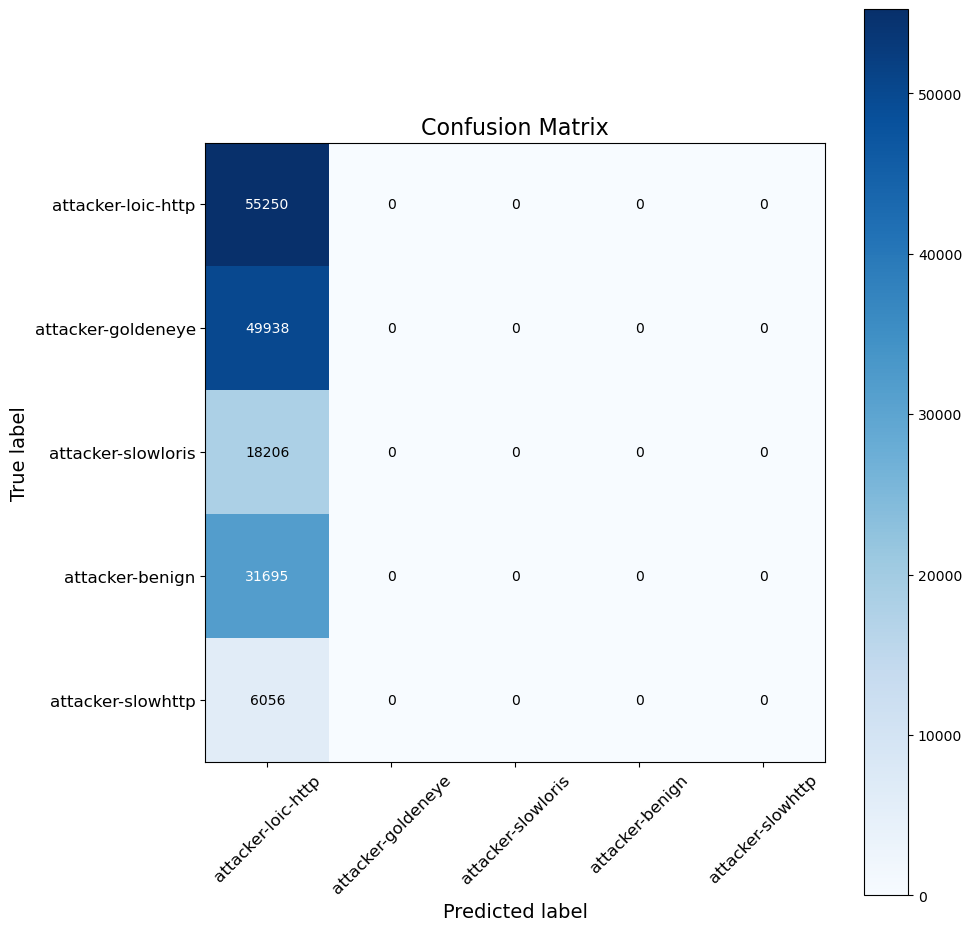

Data behind this chart, as committed beside it:
, attacker-loic-http, attacker-goldeneye, attacker-slowloris, attacker-benign, attacker-slowhttp
attacker-loic-http, 55250, 0, 0, 0, 0
attacker-goldeneye, 49938, 0, 0, 0, 0
attacker-slowloris, 18206, 0, 0, 0, 0
attacker-benign, 31695, 0, 0, 0, 0
attacker-slowhttp, 6056, 0, 0, 0, 0
